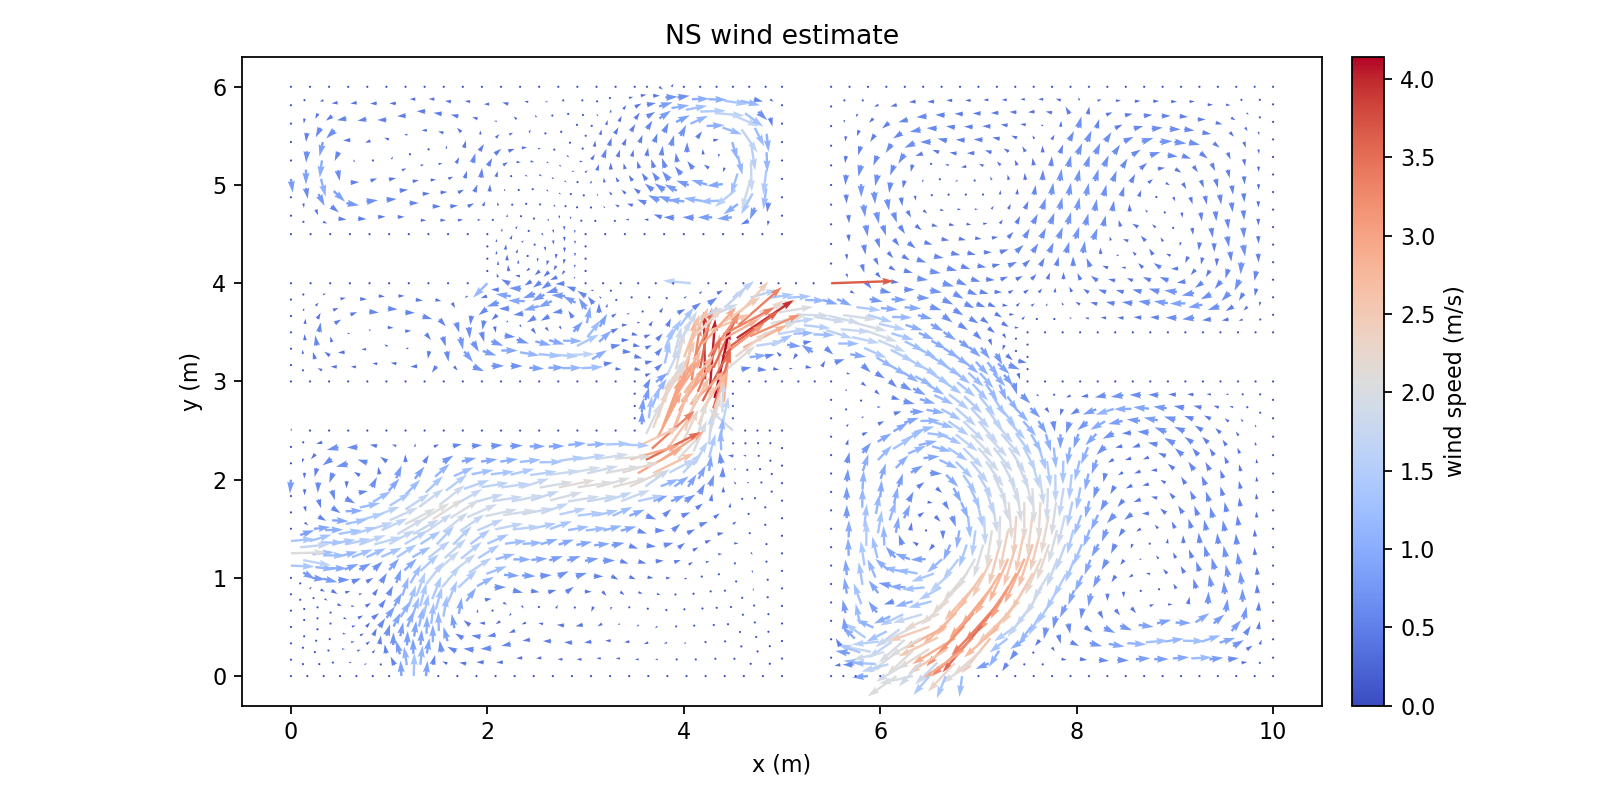

Source data for this figure (header and first rows):
Points:0, Points:1, Points:2, U:0, U:1, U:2
9.812499999996290967e+00, 0.000000000000000000e+00, 0.000000000000000000e+00, 0.000000000000000000e+00, 0.000000000000000000e+00, 0.000000000000000000e+00
1.000000000000000178e+01, 5.664362628085781756e-17, 0.000000000000000000e+00, 0.000000000000000000e+00, 0.000000000000000000e+00, 0.000000000000000000e+00
9.677732030644911276e+00, 1.347679693504804932e-01, 0.000000000000000000e+00, 3.389219177642076586e-01, 5.436351616480201293e-02, 0.000000000000000000e+00
9.865232030648620309e+00, 1.347679693504804932e-01, 0.000000000000000000e+00, 1.218104173252818889e-01, 6.019110476784294422e-02, 0.000000000000000000e+00
9.624999999992581934e+00, 7.322853433113562488e-18, 0.000000000000000000e+00, 0.000000000000000000e+00, 0.000000000000000000e+00, 0.000000000000000000e+00
9.730464061297237066e+00, 2.695359387009609309e-01, 0.000000000000000000e+00, 3.411156566051125605e-01, 2.376555548914959237e-01, 0.000000000000000000e+00
1.000000000000000000e+01, 1.875000000005254130e-01, 0.000000000000000000e+00, 0.000000000000000000e+00, 0.000000000000000000e+00, 0.000000000000000000e+00
9.865232030648620309e+00, 3.222679693510058785e-01, 0.000000000000000000e+00, 1.029120806289424012e-01, 2.740301538850341001e-01, 0.000000000000000000e+00
1.000000000000000178e+01, 3.750000000010508261e-01, 0.000000000000000000e+00, 0.000000000000000000e+00, 0.000000000000000000e+00, 0.000000000000000000e+00
9.592977028719278820e+00, 3.047326432337796875e-01, 0.000000000000000000e+00, 6.227475886992467347e-01, 3.494700238875893539e-01, 0.000000000000000000e+00
9.540244998066949478e+00, 1.699646738832991943e-01, 0.000000000000000000e+00, 6.311581331856508381e-01, 7.618607490389291137e-02, 0.000000000000000000e+00
9.455489996141315245e+00, 3.399293477665983332e-01, 0.000000000000000000e+00, 9.098616259527291250e-01, 2.772356381523820024e-01, 0.000000000000000000e+00
9.437499999988874677e+00, 0.000000000000000000e+00, 0.000000000000000000e+00, 0.000000000000000000e+00, 0.000000000000000000e+00, 0.000000000000000000e+00
9.352744998063240445e+00, 1.699646738832991943e-01, 0.000000000000000000e+00, 8.062103343729997151e-01, 9.789952037880642055e-02, 0.000000000000000000e+00
9.249999999985165644e+00, 7.752900328033281086e-18, 0.000000000000000000e+00, 0.000000000000000000e+00, 0.000000000000000000e+00, 0.000000000000000000e+00
9.715235779060066079e+00, 4.235446083687894880e-01, 0.000000000000000000e+00, 3.241848974637900893e-01, 5.065629436330357782e-01, 0.000000000000000000e+00
9.850003748411445770e+00, 4.762766390188343246e-01, 0.000000000000000000e+00, 7.802866105854130985e-02, 4.717018294655218047e-01, 0.000000000000000000e+00
9.577748746482104281e+00, 4.587413129016081337e-01, 0.000000000000000000e+00, 5.488419240089120743e-01, 6.310938135818172645e-01, 0.000000000000000000e+00
9.700007496822889763e+00, 5.775532780366178232e-01, 0.000000000000000000e+00, 1.723802143535146381e-01, 7.497253086878270523e-01, 0.000000000000000000e+00
1.000000000000000000e+01, 5.625000000015759616e-01, 0.000000000000000000e+00, 0.000000000000000000e+00, 0.000000000000000000e+00, 0.000000000000000000e+00
9.850003748411445770e+00, 6.637766390193594601e-01, 0.000000000000000000e+00, 4.151305977543533199e-02, 5.318473348931734845e-01, 0.000000000000000000e+00
1.000000000000000178e+01, 7.500000000021012081e-01, 0.000000000000000000e+00, 0.000000000000000000e+00, 0.000000000000000000e+00, 0.000000000000000000e+00
9.269229608476027948e+00, 3.499108093535575614e-01, 0.000000000000000000e+00, 1.112508830969145768e+00, 3.713611627739233367e-01, 0.000000000000000000e+00
9.166484610397953148e+00, 1.799461354702583948e-01, 0.000000000000000000e+00, 1.196861725996112957e+00, 6.347882533589897791e-02, 0.000000000000000000e+00
9.518315450969218716e+00, 6.554201950759886985e-01, 0.000000000000000000e+00, 1.037854243509390983e-01, 7.405003423585114763e-01, 0.000000000000000000e+00
9.396056700628431457e+00, 5.366082299409788980e-01, 0.000000000000000000e+00, 6.105751839732482811e-01, 5.167995459748818687e-01, 0.000000000000000000e+00
9.209796312963142384e+00, 5.465896915279381263e-01, 0.000000000000000000e+00, 8.075329812594311818e-01, 5.362130610056021762e-01, 0.000000000000000000e+00
9.082969220810742428e+00, 3.598922709405169007e-01, 0.000000000000000000e+00, 1.265790637971327293e+00, -2.485365243772738944e-02, 0.000000000000000000e+00
9.336623405115542340e+00, 7.332871121153593519e-01, 0.000000000000000000e+00, 3.548216962914958056e-02, 7.224151467439152707e-01, 0.000000000000000000e+00
9.062499999981458387e+00, 0.000000000000000000e+00, 0.000000000000000000e+00, 0.000000000000000000e+00, 0.000000000000000000e+00, 0.000000000000000000e+00
8.978984610394245891e+00, 1.799461354702584226e-01, 0.000000000000000000e+00, 9.469980013621247528e-01, 7.071381372048285430e-02, 0.000000000000000000e+00
8.874999999977749354e+00, 7.420802714442363974e-18, 0.000000000000000000e+00, 0.000000000000000000e+00, 0.000000000000000000e+00, 0.000000000000000000e+00
9.689897907996856574e+00, 7.561567887854760972e-01, 0.000000000000000000e+00, -1.005726615263610041e-02, 7.701587518580677028e-01, 0.000000000000000000e+00
9.839894159585410804e+00, 8.423801497682177342e-01, 0.000000000000000000e+00, -2.519562298358898542e-02, 5.316969402644113885e-01, 0.000000000000000000e+00
9.508205862143183751e+00, 8.340237058248469726e-01, 0.000000000000000000e+00, -5.905919271204959631e-02, 7.410099538013660281e-01, 0.000000000000000000e+00
9.679788319170823385e+00, 9.347602995343344823e-01, 0.000000000000000000e+00, -8.970115862529265405e-02, 7.500439659909297063e-01, 0.000000000000000000e+00
1.000000000000000000e+01, 9.375000000026261215e-01, 0.000000000000000000e+00, 0.000000000000000000e+00, 0.000000000000000000e+00, 0.000000000000000000e+00
9.839894159585412581e+00, 1.029880149768742648e+00, 0.000000000000000000e+00, -3.748967772482816180e-02, 4.817683704075297335e-01, 0.000000000000000000e+00
1.000000000000000178e+01, 1.125000000003151257e+00, 0.000000000000000000e+00, 0.000000000000000000e+00, 0.000000000000000000e+00, 0.000000000000000000e+00
9.133725455553651784e+00, 7.315751271099966146e-01, 0.000000000000000000e+00, 9.455436349317232481e-02, 4.364263287103851141e-01, 0.000000000000000000e+00
9.006898363401250052e+00, 5.448777065225753891e-01, 0.000000000000000000e+00, 8.932464982060643877e-01, -2.692451497384650005e-02, 0.000000000000000000e+00
8.930827505991759452e+00, 7.298631421046339884e-01, 0.000000000000000000e+00, 2.571801032581180757e-01, 1.543480969804960962e-04, 0.000000000000000000e+00
8.790065006576877948e+00, 1.722380933652284951e-01, 0.000000000000000000e+00, 8.378445942856049822e-01, 4.622849691234954747e-03, 0.000000000000000000e+00
8.894049616993374485e+00, 3.521842288354869455e-01, 0.000000000000000000e+00, 1.127763199989027854e+00, 1.576339939610923724e-01, 0.000000000000000000e+00
8.817978759583882109e+00, 5.371696644175454338e-01, 0.000000000000000000e+00, 8.248926457427774306e-01, 2.002780465021498091e-01, 0.000000000000000000e+00
8.705130013176004766e+00, 3.444761867304569347e-01, 0.000000000000000000e+00, 1.283377899347396767e+00, 9.981501176388668517e-02, 0.000000000000000000e+00
9.371297295428817620e+00, 9.085820870167142793e-01, 0.000000000000000000e+00, -1.374571790727682763e-01, 7.000234980059383272e-01, 0.000000000000000000e+00
9.542879752456455478e+00, 1.009318680726201789e+00, 0.000000000000000000e+00, -1.446446407385572341e-01, 7.204103320347919892e-01, 0.000000000000000000e+00
9.251122552055708326e+00, 1.066773995060777525e+00, 0.000000000000000000e+00, -2.001752630993911819e-01, 5.757971670675217091e-01, 0.000000000000000000e+00
9.216448661742436599e+00, 8.914790201594227081e-01, 0.000000000000000000e+00, -1.675523194460914189e-01, 5.705797461713654206e-01, 0.000000000000000000e+00
9.013550712180542490e+00, 8.897670351540598599e-01, 0.000000000000000000e+00, -1.667040069986961970e-01, 2.952877130350185508e-01, 0.000000000000000000e+00
9.405971185742087570e+00, 1.083877061918068874e+00, 0.000000000000000000e+00, -1.782551732836273328e-01, 6.880471840631425806e-01, 0.000000000000000000e+00
9.096273918369325528e+00, 1.049670928203485731e+00, 0.000000000000000000e+00, -2.166428266100995370e-01, 4.087357046855653042e-01, 0.000000000000000000e+00
8.687499999974214404e+00, 0.000000000000000000e+00, 0.000000000000000000e+00, 0.000000000000000000e+00, 0.000000000000000000e+00, 0.000000000000000000e+00
8.602565006573342998e+00, 1.722380933652284951e-01, 0.000000000000000000e+00, 8.366224394364787376e-01, 5.825704848234251193e-02, 0.000000000000000000e+00
8.499999999970679454e+00, 7.060365842124614763e-18, 0.000000000000000000e+00, 0.000000000000000000e+00, 0.000000000000000000e+00, 0.000000000000000000e+00
9.655216989787055226e+00, 1.136201188209433610e+00, 0.000000000000000000e+00, -1.086361780078145406e-01, 6.936165634430244697e-01, 0.000000000000000000e+00
9.815322830201644422e+00, 1.231321038443841998e+00, 0.000000000000000000e+00, -2.611985368401803856e-02, 4.514813805250466050e-01, 0.000000000000000000e+00
9.518308423072689095e+00, 1.210759569401301139e+00, 0.000000000000000000e+00, -1.303999818652042397e-01, 6.669258760642471362e-01, 0.000000000000000000e+00
9.630645660403287067e+00, 1.337642076884532960e+00, 0.000000000000000000e+00, -5.089388543133461368e-02, 6.445949885724949757e-01, 0.000000000000000000e+00
... 2,373 more rows
